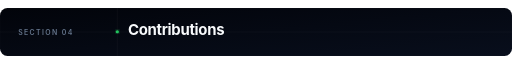
t = 0.00 s
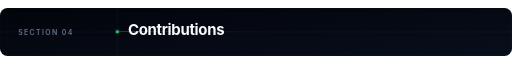
t = 0.88 s
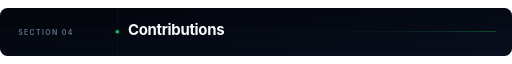
t = 2.63 s
t = 3.50 s: frame unchanged from t = 0.00 s, image omitted
t = 4.38 s: frame unchanged from t = 2.63 s, image omitted
t = 6.13 s: frame unchanged from t = 0.88 s, image omitted

The animated SVG that drew these frames (rendered in a browser with its animation timeline set to each time). Animation: 1 SMIL element (animateTransform=1); one cycle of 7.00 s, repeats indefinitely.

<svg xmlns="http://www.w3.org/2000/svg" viewBox="0 0 960 90" role="img" aria-label="Motion">
  <defs>
    <linearGradient id="bg" x1="0%" y1="0%" x2="100%" y2="100%">
      <stop offset="0%" stop-color="#02040a"/>
      <stop offset="100%" stop-color="#080e1c"/>
    </linearGradient>
    <linearGradient id="g" x1="0%" y1="0%" x2="100%" y2="0%">
      <stop offset="0%" stop-color="transparent"/>
      <stop offset="50%" stop-color="#22c55e"/>
      <stop offset="100%" stop-color="transparent"/>
      <animateTransform attributeName="gradientTransform" type="translate" values="-1 0; 1 0; -1 0" dur="7s" repeatCount="indefinite"/>
    </linearGradient>
    <filter id="glow">
      <feGaussianBlur stdDeviation="4" result="coloredBlur"/>
      <feMerge>
        <feMergeNode in="coloredBlur"/>
        <feMergeNode in="SourceGraphic"/>
      </feMerge>
    </filter>
  </defs>
  
  <rect width="960" height="90" rx="14" fill="url(#bg)" stroke="rgba(255,255,255,0.05)" stroke-width="1"/>
  
  <!-- Subtle Grid -->
  <path d="M0 45 H960" stroke="#ffffff" stroke-width="1" opacity="0.05"/>
  <path d="M220 0 V90" stroke="#ffffff" stroke-width="1" opacity="0.05"/>

  <!-- Animated Line -->
  <rect x="220" y="44" width="710" height="1" fill="url(#g)" opacity="0.6"/>
  <circle cx="220" cy="44.5" r="3" fill="#22c55e" filter="url(#glow)"/>

  <text x="34" y="50" font-family="'Inter', 'SF Pro Display', sans-serif" font-size="13" font-weight="600" fill="#64748b" letter-spacing="0.2em">SECTION 04</text>
  <text x="240" y="51" font-family="'Outfit', 'Inter', 'SF Pro Display', sans-serif" font-size="28" font-weight="700" fill="#f8fafc" letter-spacing="-0.02em">Contributions</text>
</svg>
